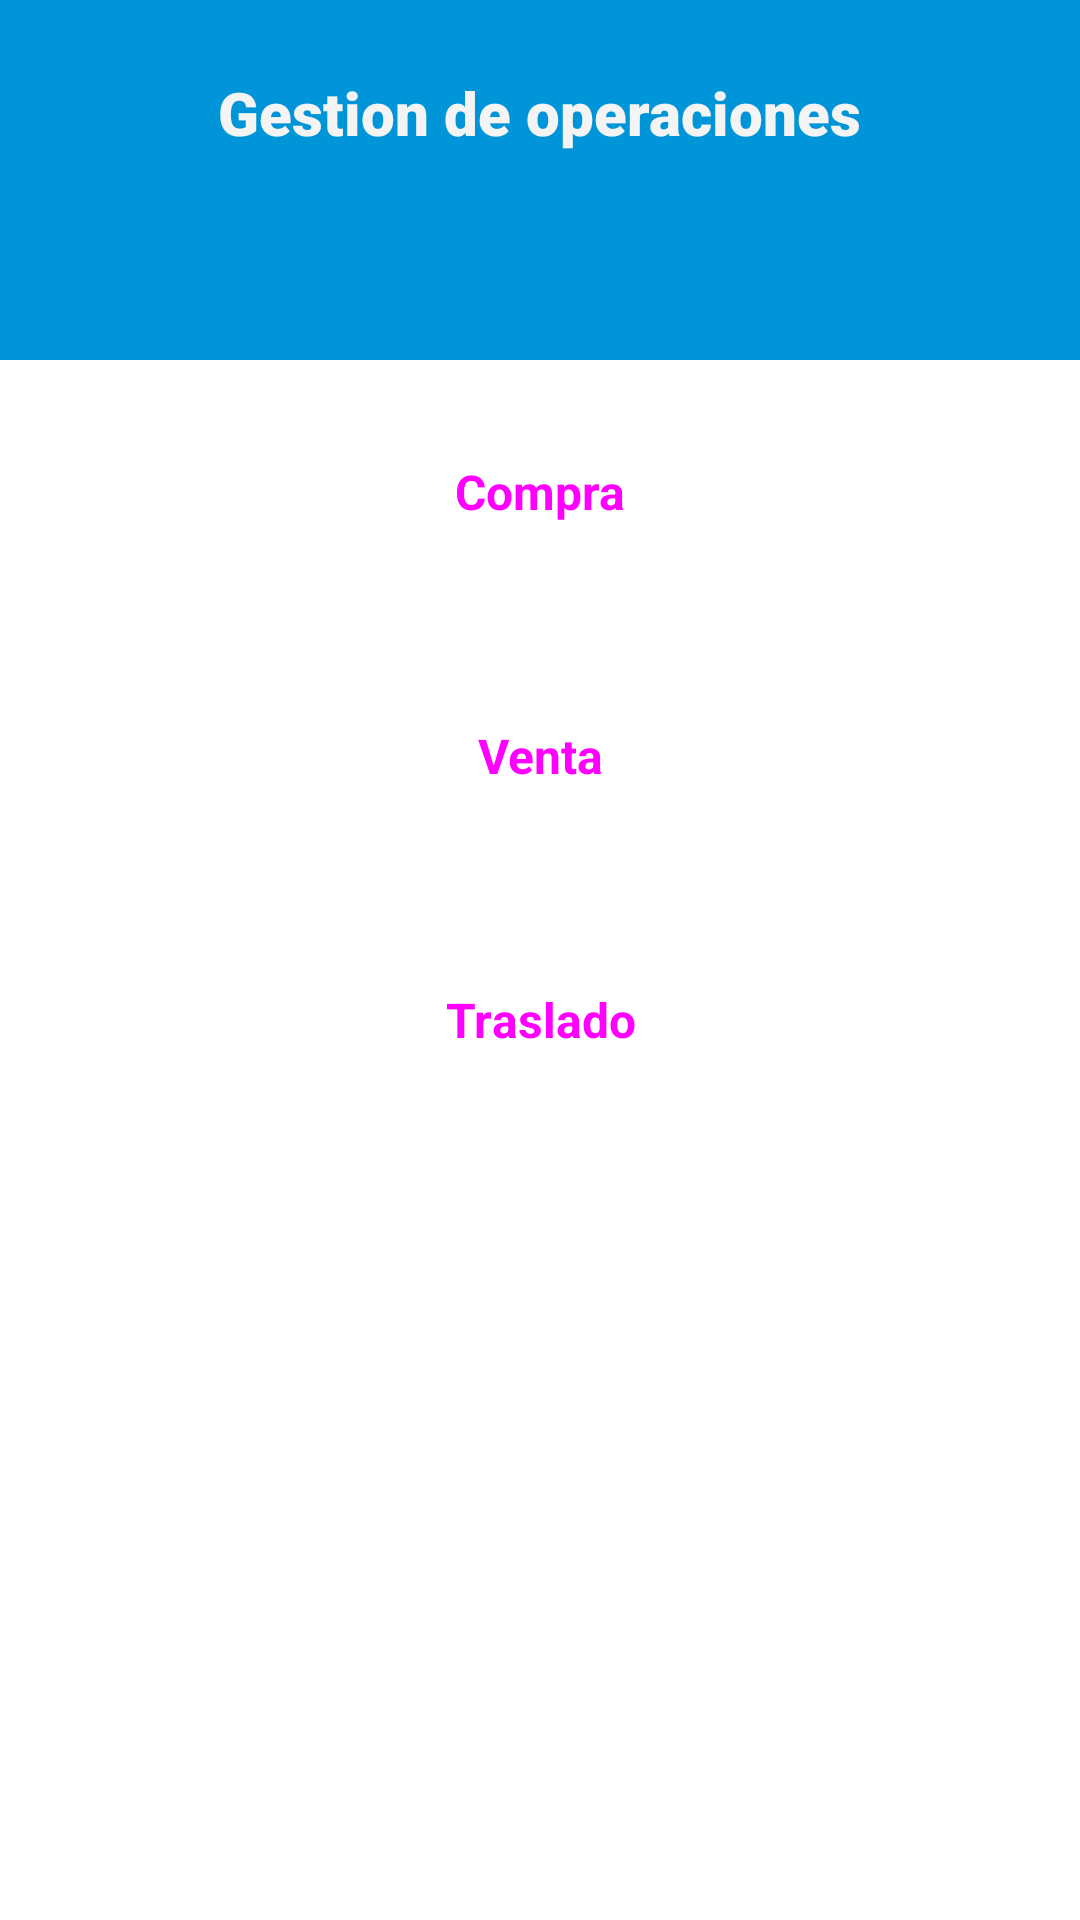

Layout XML and referenced resources for this Android screen:
<!-- AndroidManifest.xml: application theme Theme.ControlInventario -->
<!-- res/layout/activity_operaciones.xml -->
<?xml version="1.0" encoding="utf-8"?>
<androidx.constraintlayout.widget.ConstraintLayout xmlns:android="http://schemas.android.com/apk/res/android"
    xmlns:app="http://schemas.android.com/apk/res-auto"
    xmlns:tools="http://schemas.android.com/tools"
    android:layout_width="match_parent"
    android:layout_height="match_parent"
    android:background="@drawable/background_register_products"
    tools:context=".Activities.OperacionesActivity">

    <TextView
        android:id="@+id/textView"
        android:layout_width="wrap_content"
        android:layout_height="wrap_content"
        android:layout_marginTop="24dp"
        android:fontFamily="sans-serif-black"
        android:text="@string/Operaciones"
        android:textColor="#F4F4F4"
        android:textSize="20sp"
        android:textStyle="bold"
        app:layout_constraintEnd_toEndOf="parent"
        app:layout_constraintStart_toStartOf="parent"
        app:layout_constraintTop_toTopOf="parent" />

    <ImageView
        android:id="@+id/imgViewRegresarOperaciones"
        android:layout_width="30dp"
        android:layout_height="30dp"
        android:layout_marginStart="16dp"
        android:layout_marginTop="24dp"
        app:layout_constraintStart_toStartOf="parent"
        app:layout_constraintTop_toTopOf="parent"
        app:srcCompat="@drawable/ic_baseline_arrow_back_ios_new_24" />

    <LinearLayout
        android:layout_width="match_parent"
        android:layout_height="match_parent"
        android:layout_marginTop="120dp"
        android:orientation="vertical"
        app:layout_constraintBottom_toBottomOf="parent"
        app:layout_constraintEnd_toEndOf="parent"
        app:layout_constraintStart_toStartOf="parent"
        app:layout_constraintTop_toTopOf="parent">

        <Button
            android:id="@+id/btnCompra"
            style="@style/Widget.Material3.Button"
            android:layout_width="match_parent"
            android:layout_height="wrap_content"
            android:layout_margin="20dp"
            android:layout_marginStart="32dp"
            android:layout_marginEnd="32dp"
            android:layout_marginBottom="32dp"
            android:text="@string/compraProducto"
            android:textAllCaps="false"
            android:textSize="16sp"
            android:textStyle="bold" />

        <Button
            android:id="@+id/btnVenta"
            style="@style/Widget.Material3.Button"
            android:layout_width="match_parent"
            android:layout_height="wrap_content"
            android:layout_margin="20dp"
            android:layout_marginStart="32dp"
            android:layout_marginEnd="32dp"
            android:layout_marginBottom="32dp"
            android:text="@string/ventaProducto"
            android:textAllCaps="false"
            android:textSize="16sp"
            android:textStyle="bold" />

        <Button
            android:id="@+id/btnTraslado"
            style="@style/Widget.Material3.Button"
            android:layout_width="match_parent"
            android:layout_height="wrap_content"
            android:layout_margin="20dp"
            android:layout_marginStart="32dp"
            android:layout_marginEnd="32dp"
            android:layout_marginBottom="32dp"
            android:text="@string/TrasladoProducto"
            android:textAllCaps="false"
            android:textSize="16sp"
            android:textStyle="bold" />
    </LinearLayout>
</androidx.constraintlayout.widget.ConstraintLayout>
<!-- resources referenced by this layout -->
<resources>
  <!-- drawable background_register_products (drawable) -->
  <?xml version="1.0" encoding="utf-8"?>
  <layer-list xmlns:android="http://schemas.android.com/apk/res/android">
      <item>
          <shape>
              <gradient
                  android:angle="0"
                  android:startColor="#0094D8"
                  android:endColor="#0094D8"
                  android:type="linear"      />
          </shape>
      </item>
      <item android:top="120dp"
          android:bottom="-100dp"
          android:right="-400dp">
          <rotate
              android:fromDegrees="0"
              android:pivotY="200%">
              <shape android:shape="rectangle">
                  <gradient
                      android:angle="-45"
                      android:startColor="#FFFFFF"
                      android:endColor="#FFFFFF"
                      android:type="linear" />
              </shape>
          </rotate>
      </item>
  </layer-list>
  <string name="Operaciones">Gestion de operaciones</string>
  <string name="TrasladoProducto">Traslado</string>
  <string name="compraProducto">Compra</string>
  <string name="ventaProducto">Venta</string>
  <style name="Theme.ControlInventario" parent="Theme.MaterialComponents.DayNight.NoActionBar">
          
          <item name="colorPrimary">@color/purple_500</item>
          <item name="colorPrimaryVariant">@color/purple_700</item>
          <item name="colorOnPrimary">@color/white</item>
          
          <item name="colorSecondary">@color/teal_200</item>
          <item name="colorSecondaryVariant">@color/teal_700</item>
          <item name="colorOnSecondary">@color/black</item>
          
          <item name="android:statusBarColor" tools:targetApi="l">?attr/colorPrimaryVariant</item>
          
      </style>
  <color name="purple_500">#0094D8</color>
  <color name="purple_700">#0577AA</color>
  <color name="white">#FFFFFFFF</color>
  <color name="teal_200">#FF03DAC5</color>
  <color name="teal_700">#FF018786</color>
  <color name="black">#FF000000</color>
</resources>
